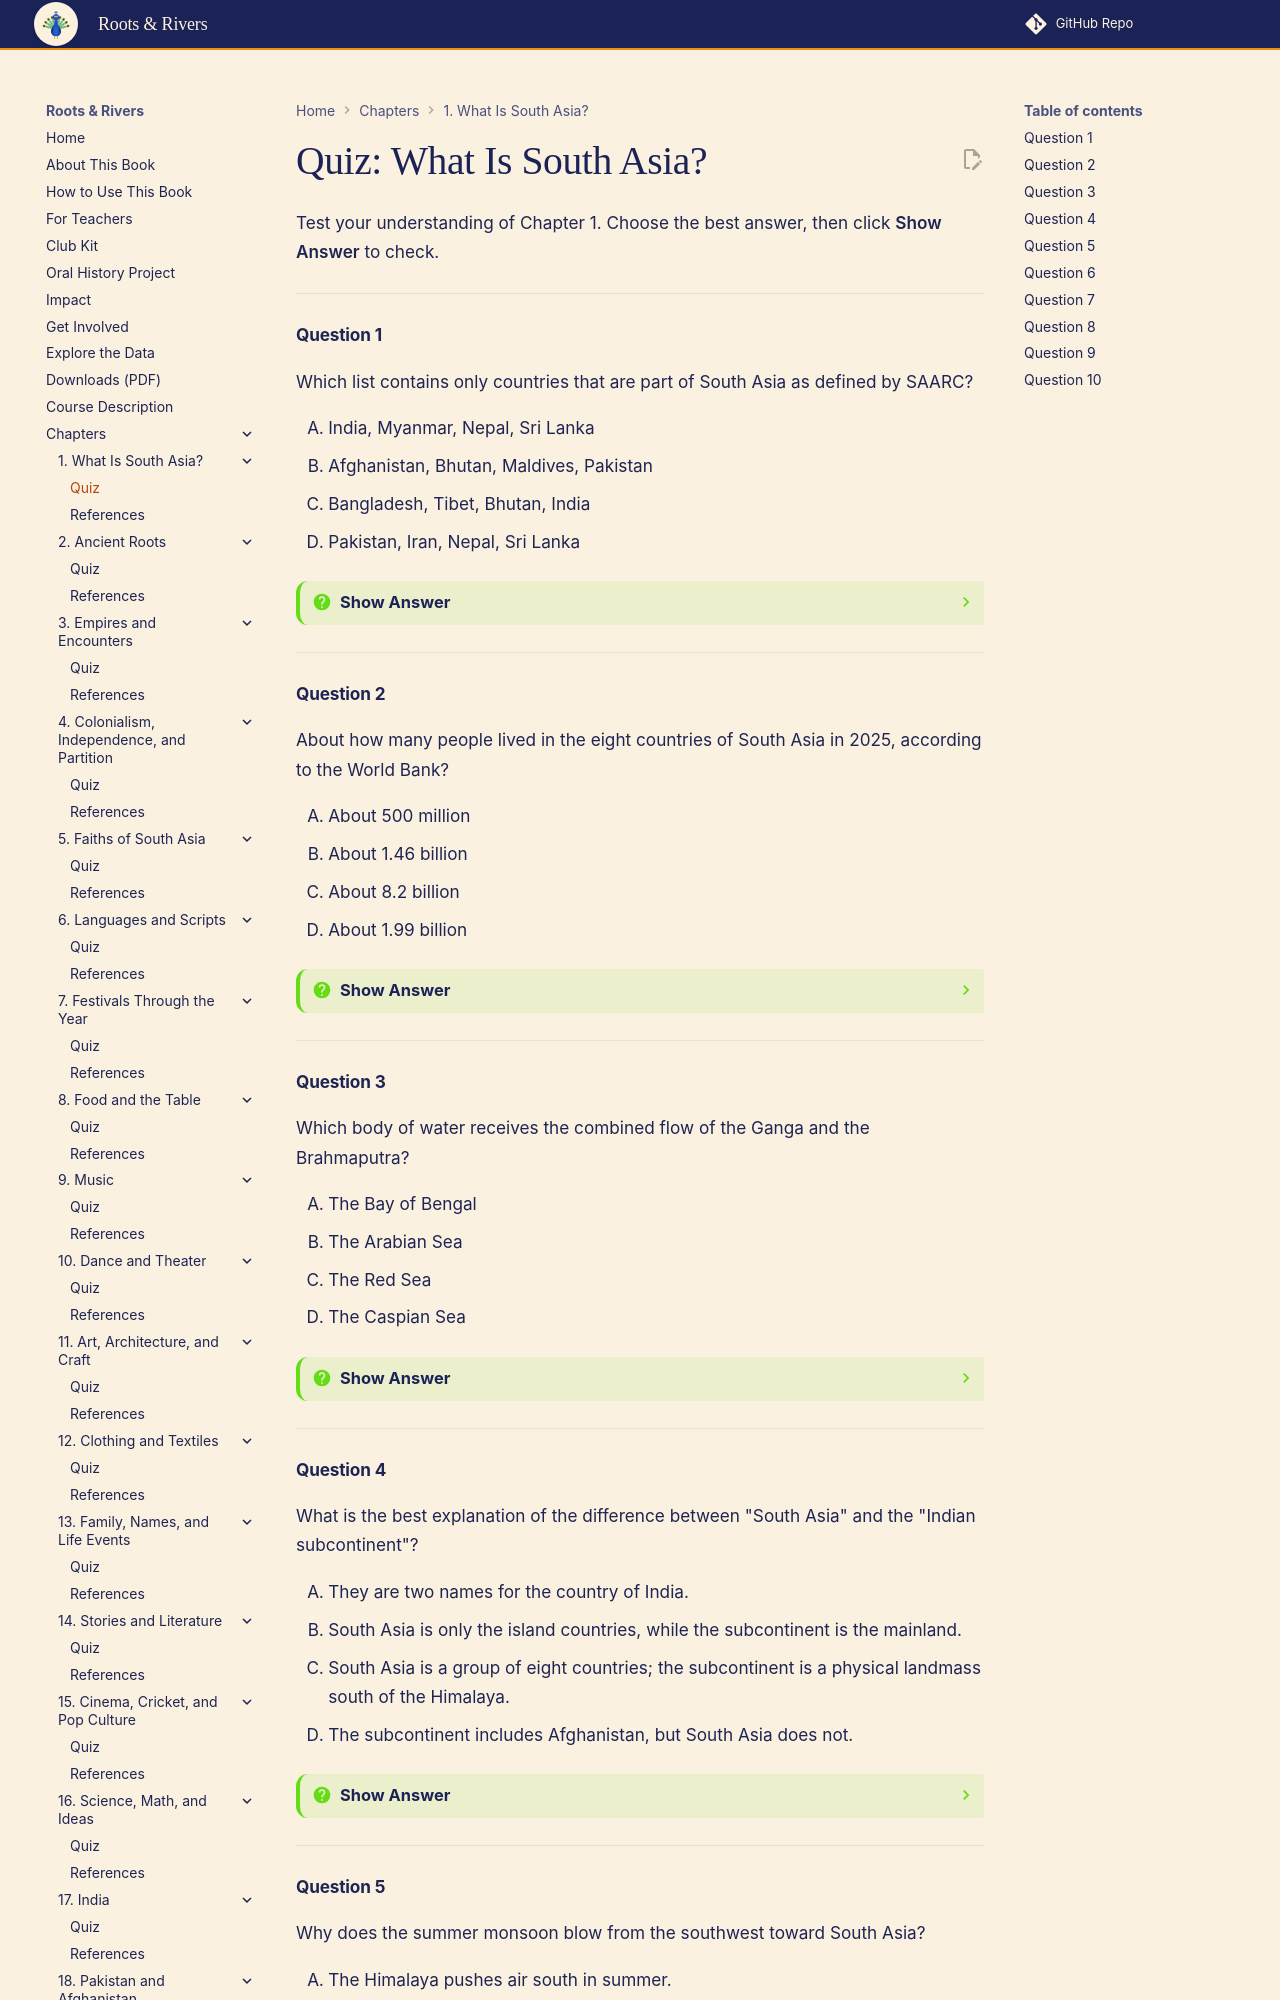

repository: aaryavvatts-lab/south-asian-culture-textbook · page: chapters/01-what-is-south-asia/quiz/index.html · generator: mkdocs

---
title: "Quiz: What Is South Asia?"
description: "Self-check quiz for Chapter 1 of Roots & Rivers: An Interactive Guide to South Asian Cultures for High School Students."
---

# Quiz: What Is South Asia?

Test your understanding of Chapter 1. Choose the best answer, then click **Show Answer** to check.

---

#### Question 1

Which list contains only countries that are part of South Asia as defined by SAARC?

<div class="upper-alpha" markdown>
1. India, Myanmar, Nepal, Sri Lanka
2. Afghanistan, Bhutan, Maldives, Pakistan
3. Bangladesh, Tibet, Bhutan, India
4. Pakistan, Iran, Nepal, Sri Lanka
</div>

??? question "Show Answer"
    The correct answer is **B**. Afghanistan, Bhutan, the Maldives and Pakistan are all among SAARC's eight members. Myanmar and Tibet are sometimes mentioned as border zones, but they are not SAARC members, and Iran is not part of South Asia.

    **Concept Tested:** SAARC
    **Bloom's Level:** Remember

---

#### Question 2

About how many people lived in the eight countries of South Asia in 2025, according to the World Bank?

<div class="upper-alpha" markdown>
1. About 500 million
2. About 1.46 billion
3. About 8.2 billion
4. About 1.99 billion
</div>

??? question "Show Answer"
    The correct answer is **D**. The eight countries together had about 1.99 billion people in 2025, roughly one in four people on Earth. About 1.46 billion is India's population alone (a common mix-up), and 8.2 billion is the whole world.

    **Concept Tested:** Population of South Asia
    **Bloom's Level:** Remember

---

#### Question 3

Which body of water receives the combined flow of the Ganga and the Brahmaputra?

<div class="upper-alpha" markdown>
1. The Bay of Bengal
2. The Arabian Sea
3. The Red Sea
4. The Caspian Sea
</div>

??? question "Show Answer"
    The correct answer is **A**. The Ganga (Padma) and the Brahmaputra (Jamuna) join in Bangladesh, flow with the Meghna, and empty into the Bay of Bengal through the world's largest delta. The Arabian Sea is where the Indus ends, on the other side of the subcontinent.

    **Concept Tested:** Bay of Bengal
    **Bloom's Level:** Remember

---

#### Question 4

What is the best explanation of the difference between "South Asia" and the "Indian subcontinent"?

<div class="upper-alpha" markdown>
1. They are two names for the country of India.
2. South Asia is only the island countries, while the subcontinent is the mainland.
3. South Asia is a group of eight countries; the subcontinent is a physical landmass south of the Himalaya.
4. The subcontinent includes Afghanistan, but South Asia does not.
</div>

??? question "Show Answer"
    The correct answer is **C**. "South Asia" names a region made up of eight countries, while "Indian subcontinent" is a geographic term for the landmass on its own tectonic plate. Option D has it backward: Afghanistan is usually counted in South Asia but not in the subcontinent.

    **Concept Tested:** Indian Subcontinent
    **Bloom's Level:** Understand

---
